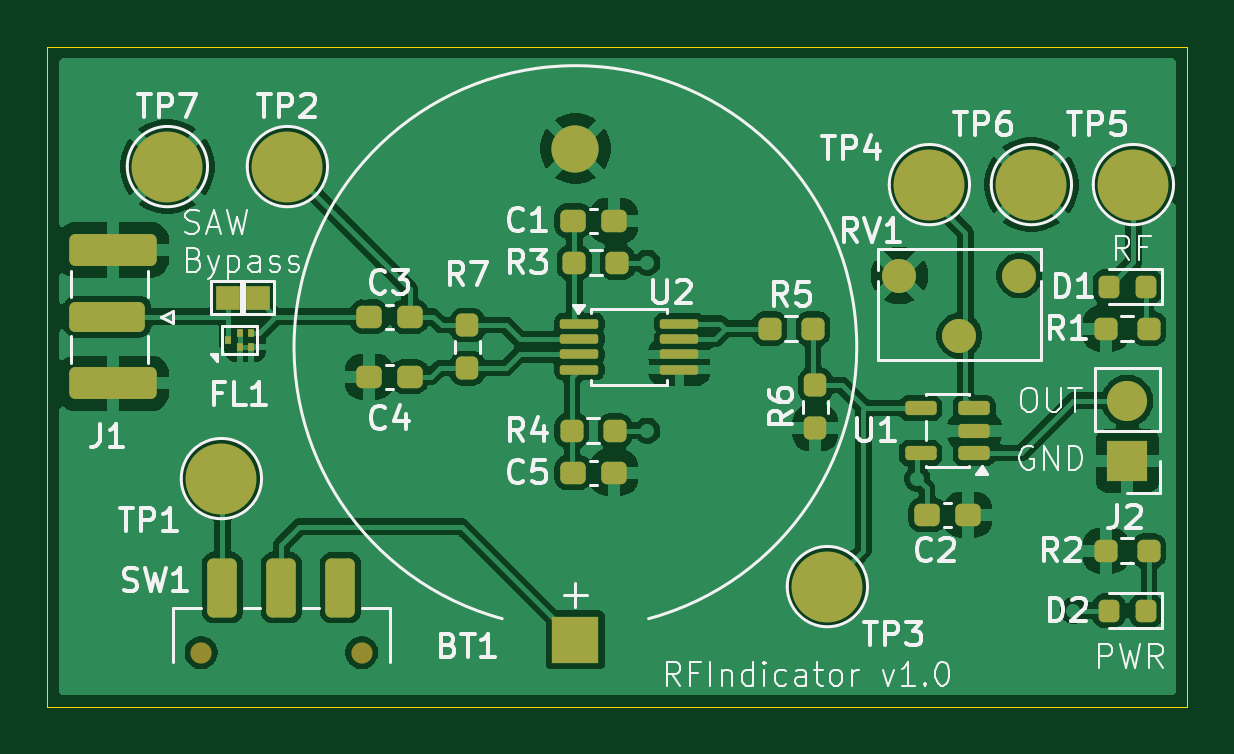
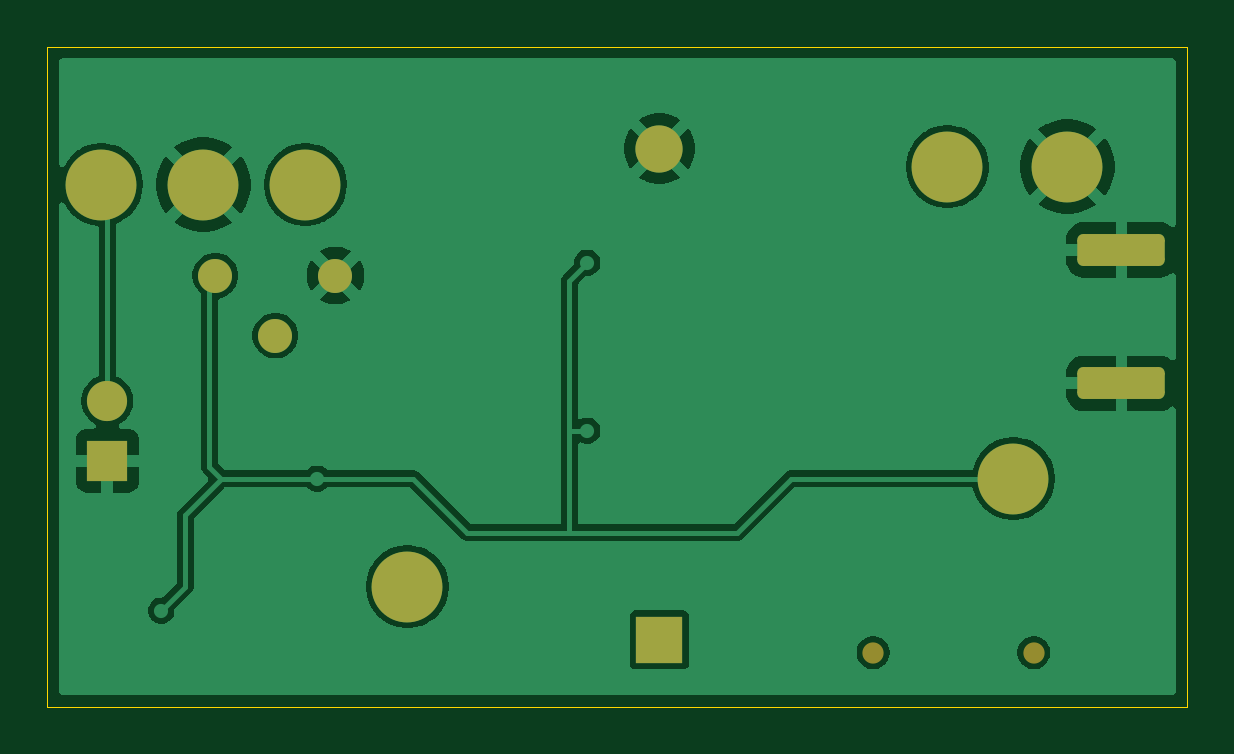
Circuit board: 11 layer files. Board 48.3 x 27.9 mm.
- bottom_copper: RFIndicator-B_Cu.gbr (45501 bytes)
- bottom_mask: RFIndicator-B_Mask.gbr (1964 bytes)
- paste: RFIndicator-B_Paste.gbr (454 bytes)
- bottom_silk: RFIndicator-B_Silkscreen.gbr (455 bytes)
- outline: RFIndicator-Edge_Cuts.gbr (608 bytes)
- top_copper: RFIndicator-F_Cu.gbr (109590 bytes)
- top_mask: RFIndicator-F_Mask.gbr (4886 bytes)
- paste: RFIndicator-F_Paste.gbr (3675 bytes)
- top_silk: RFIndicator-F_Silkscreen.gbr (52798 bytes)
- drill: RFIndicator-NPTH.drl (368 bytes)
- drill: RFIndicator-PTH.drl (1734 bytes)

=== bottom_copper: RFIndicator-B_Cu.gbr (45501 bytes, source omitted) ===
=== bottom_mask: RFIndicator-B_Mask.gbr (1964 bytes, source withheld) ===
=== paste: RFIndicator-B_Paste.gbr ===
%TF.GenerationSoftware,KiCad,Pcbnew,9.0.5*%
%TF.CreationDate,2025-11-29T16:59:50-06:00*%
%TF.ProjectId,RFIndicator,5246496e-6469-4636-9174-6f722e6b6963,rev?*%
%TF.SameCoordinates,Original*%
%TF.FileFunction,Paste,Bot*%
%TF.FilePolarity,Positive*%
%FSLAX46Y46*%
G04 Gerber Fmt 4.6, Leading zero omitted, Abs format (unit mm)*
G04 Created by KiCad (PCBNEW 9.0.5) date 2025-11-29 16:59:50*
%MOMM*%
%LPD*%
G01*
G04 APERTURE LIST*
G04 APERTURE END LIST*
M02*

=== bottom_silk: RFIndicator-B_Silkscreen.gbr ===
%TF.GenerationSoftware,KiCad,Pcbnew,9.0.5*%
%TF.CreationDate,2025-11-29T16:59:50-06:00*%
%TF.ProjectId,RFIndicator,5246496e-6469-4636-9174-6f722e6b6963,rev?*%
%TF.SameCoordinates,Original*%
%TF.FileFunction,Legend,Bot*%
%TF.FilePolarity,Positive*%
%FSLAX46Y46*%
G04 Gerber Fmt 4.6, Leading zero omitted, Abs format (unit mm)*
G04 Created by KiCad (PCBNEW 9.0.5) date 2025-11-29 16:59:50*
%MOMM*%
%LPD*%
G01*
G04 APERTURE LIST*
G04 APERTURE END LIST*
M02*

=== outline: RFIndicator-Edge_Cuts.gbr ===
%TF.GenerationSoftware,KiCad,Pcbnew,9.0.5*%
%TF.CreationDate,2025-11-29T16:59:50-06:00*%
%TF.ProjectId,RFIndicator,5246496e-6469-4636-9174-6f722e6b6963,rev?*%
%TF.SameCoordinates,Original*%
%TF.FileFunction,Profile,NP*%
%FSLAX46Y46*%
G04 Gerber Fmt 4.6, Leading zero omitted, Abs format (unit mm)*
G04 Created by KiCad (PCBNEW 9.0.5) date 2025-11-29 16:59:50*
%MOMM*%
%LPD*%
G01*
G04 APERTURE LIST*
%TA.AperFunction,Profile*%
%ADD10C,0.050000*%
%TD*%
G04 APERTURE END LIST*
D10*
X53340000Y-96520000D02*
X101600000Y-96520000D01*
X101600000Y-124460000D01*
X53340000Y-124460000D01*
X53340000Y-96520000D01*
M02*

=== top_copper: RFIndicator-F_Cu.gbr (109590 bytes, source omitted) ===
=== top_mask: RFIndicator-F_Mask.gbr ===
%TF.GenerationSoftware,KiCad,Pcbnew,9.0.5*%
%TF.CreationDate,2025-11-29T16:59:50-06:00*%
%TF.ProjectId,RFIndicator,5246496e-6469-4636-9174-6f722e6b6963,rev?*%
%TF.SameCoordinates,Original*%
%TF.FileFunction,Soldermask,Top*%
%TF.FilePolarity,Negative*%
%FSLAX46Y46*%
G04 Gerber Fmt 4.6, Leading zero omitted, Abs format (unit mm)*
G04 Created by KiCad (PCBNEW 9.0.5) date 2025-11-29 16:59:50*
%MOMM*%
%LPD*%
G01*
G04 APERTURE LIST*
G04 Aperture macros list*
%AMRoundRect*
0 Rectangle with rounded corners*
0 $1 Rounding radius*
0 $2 $3 $4 $5 $6 $7 $8 $9 X,Y pos of 4 corners*
0 Add a 4 corners polygon primitive as box body*
4,1,4,$2,$3,$4,$5,$6,$7,$8,$9,$2,$3,0*
0 Add four circle primitives for the rounded corners*
1,1,$1+$1,$2,$3*
1,1,$1+$1,$4,$5*
1,1,$1+$1,$6,$7*
1,1,$1+$1,$8,$9*
0 Add four rect primitives between the rounded corners*
20,1,$1+$1,$2,$3,$4,$5,0*
20,1,$1+$1,$4,$5,$6,$7,0*
20,1,$1+$1,$6,$7,$8,$9,0*
20,1,$1+$1,$8,$9,$2,$3,0*%
G04 Aperture macros list end*
%ADD10R,0.250000X0.325000*%
%ADD11RoundRect,0.218750X0.218750X0.256250X-0.218750X0.256250X-0.218750X-0.256250X0.218750X-0.256250X0*%
%ADD12R,1.700000X1.700000*%
%ADD13C,1.700000*%
%ADD14RoundRect,0.237500X-0.300000X-0.237500X0.300000X-0.237500X0.300000X0.237500X-0.300000X0.237500X0*%
%ADD15RoundRect,0.237500X0.250000X0.237500X-0.250000X0.237500X-0.250000X-0.237500X0.250000X-0.237500X0*%
%ADD16C,1.440000*%
%ADD17RoundRect,0.150000X0.512500X0.150000X-0.512500X0.150000X-0.512500X-0.150000X0.512500X-0.150000X0*%
%ADD18C,3.000000*%
%ADD19R,1.000000X1.000000*%
%ADD20RoundRect,0.100000X-0.712500X-0.100000X0.712500X-0.100000X0.712500X0.100000X-0.712500X0.100000X0*%
%ADD21C,0.900000*%
%ADD22RoundRect,0.250000X-0.375000X-1.000000X0.375000X-1.000000X0.375000X1.000000X-0.375000X1.000000X0*%
%ADD23RoundRect,0.237500X-0.237500X0.250000X-0.237500X-0.250000X0.237500X-0.250000X0.237500X0.250000X0*%
%ADD24RoundRect,0.237500X0.237500X-0.250000X0.237500X0.250000X-0.237500X0.250000X-0.237500X-0.250000X0*%
%ADD25RoundRect,0.237500X-0.250000X-0.237500X0.250000X-0.237500X0.250000X0.237500X-0.250000X0.237500X0*%
%ADD26RoundRect,0.250000X-1.600000X0.425000X-1.600000X-0.425000X1.600000X-0.425000X1.600000X0.425000X0*%
%ADD27RoundRect,0.250000X-1.350000X0.385000X-1.350000X-0.385000X1.350000X-0.385000X1.350000X0.385000X0*%
%ADD28RoundRect,0.237500X0.300000X0.237500X-0.300000X0.237500X-0.300000X-0.237500X0.300000X-0.237500X0*%
%ADD29R,2.000000X2.000000*%
%ADD30C,2.000000*%
G04 APERTURE END LIST*
D10*
%TO.C,FL1*%
X61476000Y-108645000D03*
X61976000Y-108645000D03*
X61976000Y-109220000D03*
X61476000Y-109220000D03*
X60976000Y-108932500D03*
%TD*%
D11*
%TO.C,D2*%
X99847500Y-120396000D03*
X98272500Y-120396000D03*
%TD*%
D12*
%TO.C,J2*%
X99060000Y-114051000D03*
D13*
X99060000Y-111511000D03*
%TD*%
D11*
%TO.C,D1*%
X99847500Y-106680000D03*
X98272500Y-106680000D03*
%TD*%
D14*
%TO.C,C2*%
X90577500Y-116332000D03*
X92302500Y-116332000D03*
%TD*%
D15*
%TO.C,R1*%
X99972500Y-108458000D03*
X98147500Y-108458000D03*
%TD*%
D16*
%TO.C,RV1*%
X94488000Y-106212000D03*
X91948000Y-108752000D03*
X89408000Y-106212000D03*
%TD*%
D15*
%TO.C,R2*%
X99972500Y-117856000D03*
X98147500Y-117856000D03*
%TD*%
D17*
%TO.C,U1*%
X92577500Y-113726000D03*
X92577500Y-112776000D03*
X92577500Y-111826000D03*
X90302500Y-111826000D03*
X90302500Y-113726000D03*
%TD*%
D18*
%TO.C,TP5*%
X99314000Y-102362000D03*
%TD*%
%TO.C,TP4*%
X90678000Y-102362000D03*
%TD*%
%TO.C,TP6*%
X94996000Y-102362000D03*
%TD*%
%TO.C,TP7*%
X58420000Y-101600000D03*
%TD*%
%TO.C,TP3*%
X86360000Y-119380000D03*
%TD*%
%TO.C,TP2*%
X63500000Y-101600000D03*
%TD*%
%TO.C,TP1*%
X60706000Y-114808000D03*
%TD*%
D19*
%TO.C,TP9*%
X62246000Y-107154500D03*
%TD*%
%TO.C,TP8*%
X60976000Y-107154500D03*
%TD*%
D20*
%TO.C,U2*%
X75865500Y-108245000D03*
X75865500Y-108895000D03*
X75865500Y-109545000D03*
X75865500Y-110195000D03*
X80090500Y-110195000D03*
X80090500Y-109545000D03*
X80090500Y-108895000D03*
X80090500Y-108245000D03*
%TD*%
D21*
%TO.C,SW1*%
X59846000Y-122174000D03*
X66646000Y-122174000D03*
D22*
X60746000Y-119424000D03*
X63246000Y-119424000D03*
X65746000Y-119424000D03*
%TD*%
D23*
%TO.C,R7*%
X71120000Y-108307500D03*
X71120000Y-110132500D03*
%TD*%
D24*
%TO.C,R6*%
X85852000Y-112672500D03*
X85852000Y-110847500D03*
%TD*%
D25*
%TO.C,R5*%
X83923500Y-108458000D03*
X85748500Y-108458000D03*
%TD*%
D15*
%TO.C,R4*%
X77366500Y-112776000D03*
X75541500Y-112776000D03*
%TD*%
%TO.C,R3*%
X77470000Y-105664000D03*
X75645000Y-105664000D03*
%TD*%
D26*
%TO.C,J1*%
X56130000Y-105125000D03*
X56130000Y-110775000D03*
D27*
X55880000Y-107950000D03*
%TD*%
D14*
%TO.C,C5*%
X75591500Y-114554000D03*
X77316500Y-114554000D03*
%TD*%
%TO.C,C4*%
X68680500Y-110490000D03*
X66955500Y-110490000D03*
%TD*%
%TO.C,C3*%
X66955500Y-107950000D03*
X68680500Y-107950000D03*
%TD*%
D28*
%TO.C,C1*%
X77316500Y-103886000D03*
X75591500Y-103886000D03*
%TD*%
D29*
%TO.C,BT1*%
X75692000Y-121638000D03*
D30*
X75692000Y-100838000D03*
%TD*%
M02*

=== paste: RFIndicator-F_Paste.gbr (3675 bytes, source withheld) ===
=== top_silk: RFIndicator-F_Silkscreen.gbr (52798 bytes, source omitted) ===
=== drill: RFIndicator-NPTH.drl ===
M48
; DRILL file {KiCad 9.0.5} date 2025-11-29T16:59:56-0600
; FORMAT={3:3/ absolute / metric / keep zeros}
; #@! TF.CreationDate,2025-11-29T16:59:56-06:00
; #@! TF.GenerationSoftware,Kicad,Pcbnew,9.0.5
; #@! TF.FileFunction,NonPlated,1,2,NPTH
FMAT,2
METRIC
; #@! TA.AperFunction,NonPlated,NPTH,ComponentDrill
T1C0.900
%
G90
G05
T1
X059846Y-122174
X066646Y-122174
M30

=== drill: RFIndicator-PTH.drl ===
M48
; DRILL file {KiCad 9.0.5} date 2025-11-29T16:59:56-0600
; FORMAT={3:3/ absolute / metric / keep zeros}
; #@! TF.CreationDate,2025-11-29T16:59:56-06:00
; #@! TF.GenerationSoftware,Kicad,Pcbnew,9.0.5
; #@! TF.FileFunction,Plated,1,2,PTH
FMAT,2
METRIC
; #@! TA.AperFunction,Plated,PTH,ViaDrill
T1C0.300
; #@! TA.AperFunction,Plated,PTH,ComponentDrill
T2C0.800
; #@! TA.AperFunction,Plated,PTH,ComponentDrill
T3C1.000
; #@! TA.AperFunction,Plated,PTH,ComponentDrill
T4C1.500
%
G90
G05
T1
X058166Y-107188
X058166Y-108712
X059182Y-107188
X059182Y-108712
X059690Y-106426
X060198Y-108712
X060198Y-109728
X060452Y-105918
X060960Y-110236
X061468Y-105918
X061976Y-110236
X062484Y-105918
X062992Y-109728
X063246Y-108712
X063500Y-106172
X063500Y-107188
X064262Y-108712
X064770Y-107188
X065278Y-108712
X065786Y-107188
X066040Y-108966
X066802Y-106934
X067056Y-108966
X068072Y-108966
X069088Y-108966
X069596Y-106934
X070104Y-108966
X070358Y-107442
X070358Y-111252
X071120Y-111506
X071374Y-107188
X072898Y-107442
X072898Y-110998
X073660Y-108204
X073660Y-110236
X074422Y-108204
X074422Y-110236
X076454Y-111252
X076708Y-107188
X077216Y-102616
X077216Y-115824
X077470Y-107696
X077470Y-108458
X077470Y-109220
X077470Y-109982
X077470Y-110744
X078486Y-109474
X078486Y-110236
X078740Y-103886
X078740Y-105664
X078740Y-112776
X078740Y-114554
X081788Y-109982
X081788Y-110744
X090170Y-114808
X091440Y-112776
X092202Y-117856
X093726Y-116332
X093980Y-112776
X096520Y-108458
X096774Y-120396
X097790Y-110236
X100330Y-110236
T2
X089408Y-106212
X091948Y-108752
X094488Y-106212
T3
X099060Y-111511
X099060Y-114051
T4
X058420Y-101600
X060706Y-114808
X063500Y-101600
X075692Y-100838
X075692Y-121638
X086360Y-119380
X090678Y-102362
X094996Y-102362
X099314Y-102362
M30

